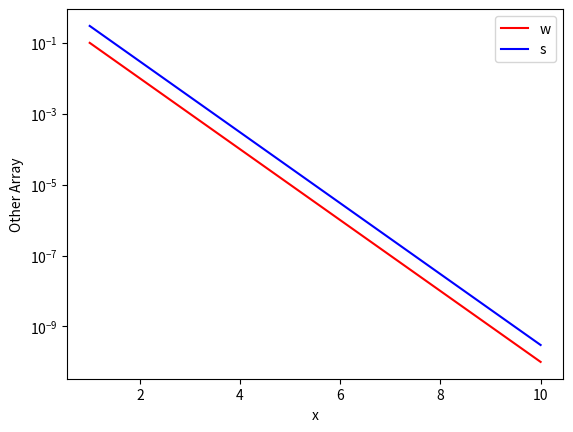

Here is the Python script that generated this plot:
import numpy as np
import matplotlib.pyplot as plt

# 3.2 Excercises

# Question 1:
x = np.linspace(0,1,5)
y = np.arange(0,1,0.2)
# Question 2:
x2 = x[:3] #Slice Array
# Question 3:
print("The first three entries of x are:",x2)
# Question 4:
w = 10**(-np.linspace(1,10,10))
x = np.arange(1,w.size+1,1)
plt.semilogy(x,w)
plt.xlabel("x")
plt.ylabel("w")
plt.show()
# Question 5:
s = 3*w
plt.clf()
plt.semilogy(x,w,'-r',label="w") #make semilog plot
plt.semilogy(x,s,'-b',label="s")
plt.xlabel("x")
plt.ylabel("Other Array")
plt.legend(loc="upper right")
plt.show()

# 4.2 Excersises
# Question 1
def driver():
    n = 2
    # New vectors which are orthagonal
    y = [0,1]
    w = [1,0]
    dp = dotProduct(y,w,n)
    print("the dot product is : ", dp)
    return   
def dotProduct(x,y,n):
    dp = 0.
    for j in range(n):
        dp = dp + x[j]*y[j]
    return dp

# Question 2
def driver2():
    a = [[0,1],[1,0]] # Initialize sample matrix
    b = [[1,1],[1,1]]
    n = 2

    i = 0
    j = 0
    ans = [[0]*2]*2
    while i < n:
        while j < n:
            ans[i][j] = dotProduct(a[i],[b[0][j],b[1][j]],n)
            j = j + 1
        i = i + 1
    print(ans)
driver()
driver2()

# Question 3
a = np.array([[0,1],[1,0]])
b = np.array([[1,1],[1,1]]) # Make an array...
print(np.matmul(a,b))
print(np.vdot([0,1],[1,0]))

'''
The numpy version is definitely faster I think
'''